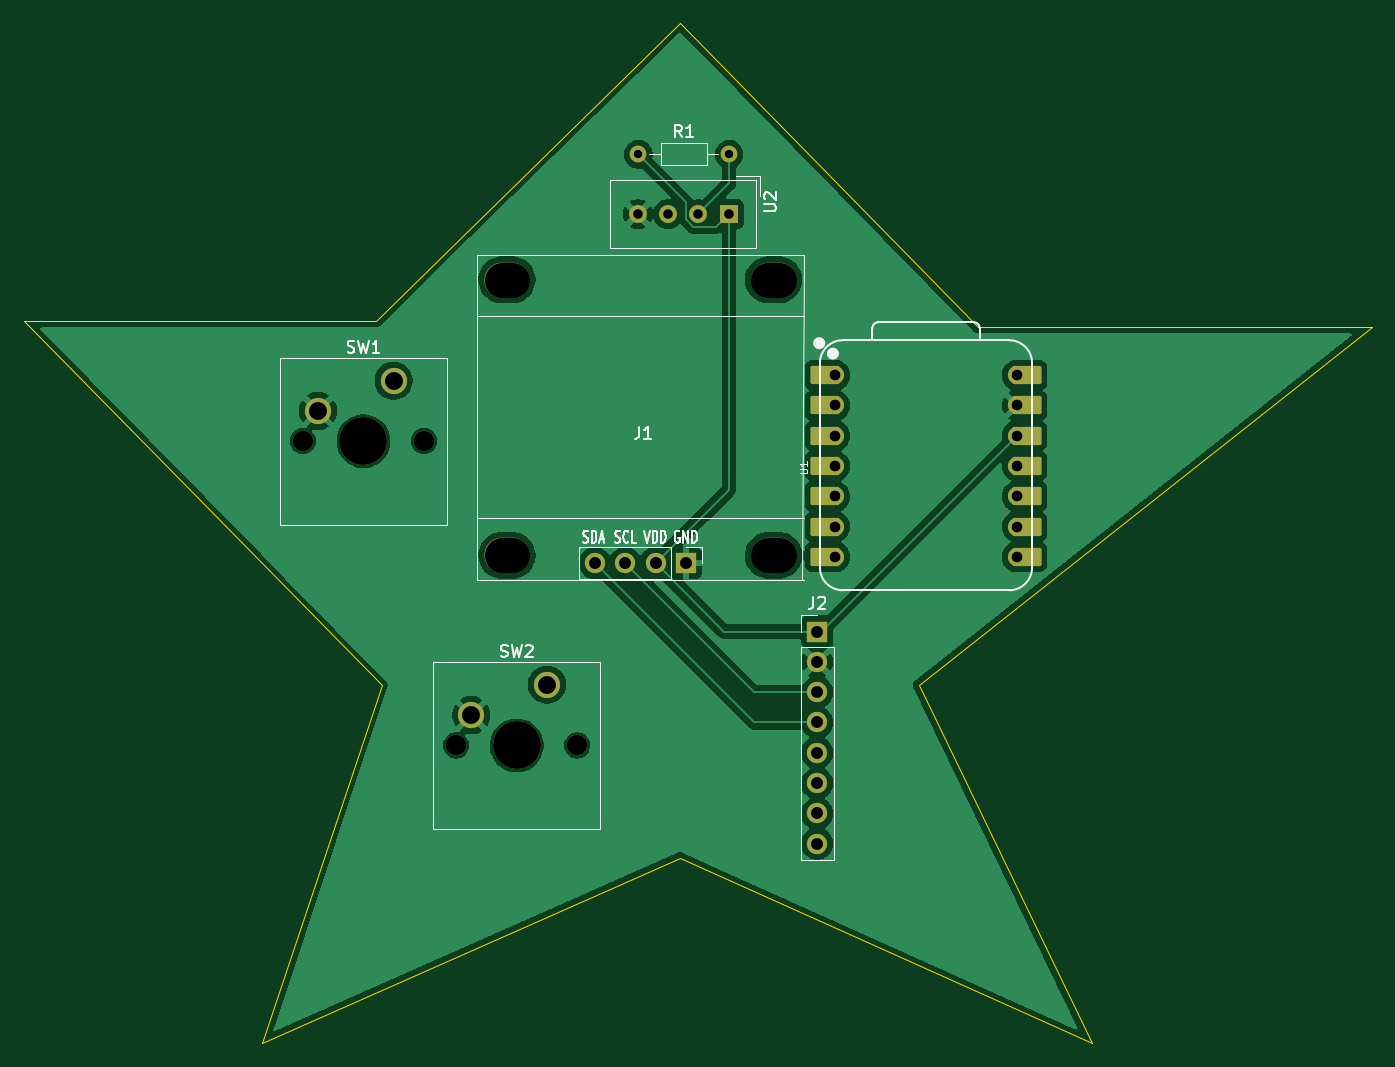
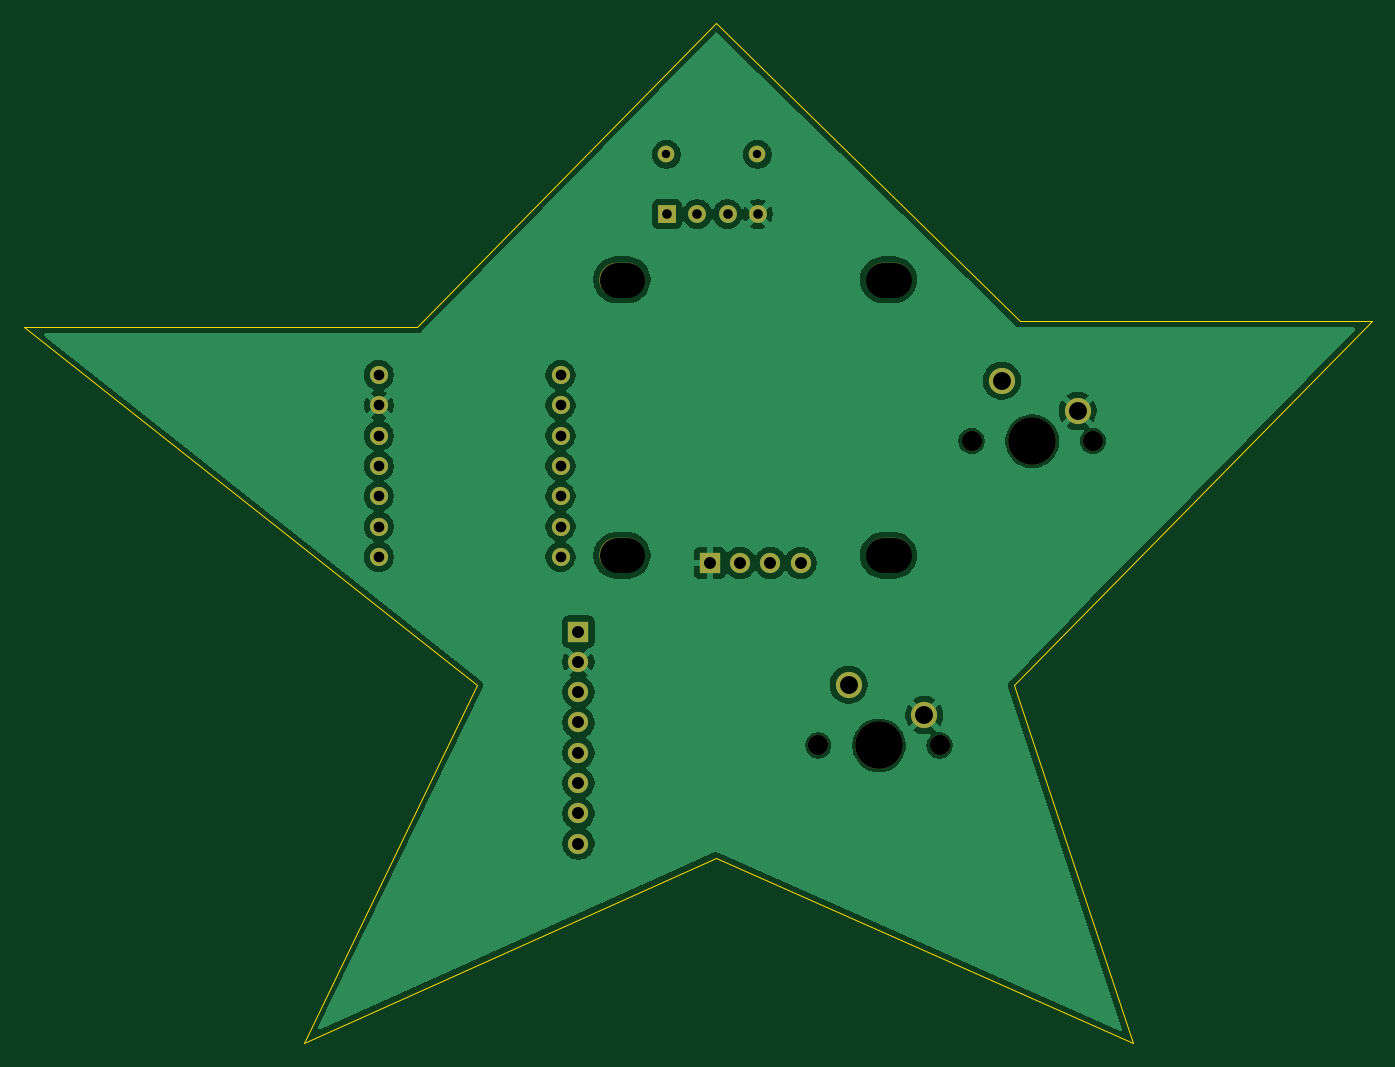
Circuit board: 11 layer files. Board 113.0 x 85.5 mm.
- bottom_copper: starbie-B_Cu.gbl (78935 bytes)
- bottom_mask: starbie-B_Mask.gbs (2148 bytes)
- paste: starbie-B_Paste.gbp (467 bytes)
- bottom_silk: starbie-B_Silkscreen.gbo (468 bytes)
- outline: starbie-Edge_Cuts.gm1 (789 bytes)
- top_copper: starbie-F_Cu.gtl (80642 bytes)
- top_mask: starbie-F_Mask.gts (3443 bytes)
- paste: starbie-F_Paste.gtp (467 bytes)
- top_silk: starbie-F_Silkscreen.gto (17483 bytes)
- drill: starbie-NPTH.drl (732 bytes)
- drill: starbie-PTH.drl (1142 bytes)

=== bottom_copper: starbie-B_Cu.gbl (78935 bytes, source omitted) ===
=== bottom_mask: starbie-B_Mask.gbs ===
%TF.GenerationSoftware,KiCad,Pcbnew,10.0.6*%
%TF.CreationDate,2026-10-06T19:28:23-04:00*%
%TF.ProjectId,starbie,73746172-6269-4652-9e6b-696361645f70,rev?*%
%TF.SameCoordinates,Original*%
%TF.FileFunction,Soldermask,Bot*%
%TF.FilePolarity,Negative*%
%FSLAX46Y46*%
G04 Gerber Fmt 4.6, Leading zero omitted, Abs format (unit mm)*
G04 Created by KiCad (PCBNEW 10.0.6) date 2026-10-06 19:28:23*
%MOMM*%
%LPD*%
G01*
G04 APERTURE LIST*
%ADD10R,1.500000X1.500000*%
%ADD11C,1.500000*%
%ADD12O,3.800000X2.900000*%
%ADD13R,1.700000X1.700000*%
%ADD14O,1.700000X1.700000*%
%ADD15C,1.700000*%
%ADD16C,4.000000*%
%ADD17C,2.200000*%
%ADD18C,1.400000*%
%ADD19C,1.524000*%
G04 APERTURE END LIST*
D10*
%TO.C,U2*%
X229080000Y-55500000D03*
D11*
X226540000Y-55500000D03*
X224000000Y-55500000D03*
X221460000Y-55500000D03*
%TD*%
D12*
%TO.C,J1*%
X232852000Y-84114000D03*
X232852000Y-61000000D03*
X210500000Y-84114000D03*
X210500000Y-61000000D03*
D13*
X225486000Y-84749000D03*
D14*
X222946000Y-84749000D03*
X220406000Y-84749000D03*
X217866000Y-84749000D03*
%TD*%
D15*
%TO.C,SW1*%
X193380000Y-74540000D03*
D16*
X198460000Y-74540000D03*
D15*
X203540000Y-74540000D03*
D17*
X201000000Y-69460000D03*
X194650000Y-72000000D03*
%TD*%
D18*
%TO.C,R1*%
X221500000Y-50500000D03*
X229120000Y-50500000D03*
%TD*%
D15*
%TO.C,SW2*%
X206230000Y-100040000D03*
D16*
X211310000Y-100040000D03*
D15*
X216390000Y-100040000D03*
D17*
X213850000Y-94960000D03*
X207500000Y-97500000D03*
%TD*%
D19*
%TO.C,U1*%
X238000000Y-69000000D03*
X238000000Y-71540000D03*
X238000000Y-74080000D03*
X238000000Y-76620000D03*
X238000000Y-79160000D03*
X238000000Y-81700000D03*
X238000000Y-84240000D03*
X253240000Y-84240000D03*
X253240000Y-81700000D03*
X253240000Y-79160000D03*
X253240000Y-76620000D03*
X253240000Y-74080000D03*
X253240000Y-71540000D03*
X253240000Y-69000000D03*
%TD*%
D13*
%TO.C,J2*%
X236500000Y-90500000D03*
D15*
X236500000Y-93040000D03*
X236500000Y-95580000D03*
X236500000Y-98120000D03*
X236500000Y-100660000D03*
X236500000Y-103200000D03*
X236500000Y-105740000D03*
X236500000Y-108280000D03*
%TD*%
M02*

=== paste: starbie-B_Paste.gbp ===
%TF.GenerationSoftware,KiCad,Pcbnew,10.0.6*%
%TF.CreationDate,2026-10-06T19:28:23-04:00*%
%TF.ProjectId,starbie,73746172-6269-4652-9e6b-696361645f70,rev?*%
%TF.SameCoordinates,Original*%
%TF.FileFunction,Paste,Bot*%
%TF.FilePolarity,Positive*%
%FSLAX46Y46*%
G04 Gerber Fmt 4.6, Leading zero omitted, Abs format (unit mm)*
G04 Created by KiCad (PCBNEW 10.0.6) date 2026-10-06 19:28:23*
%MOMM*%
%LPD*%
G01*
G04 APERTURE LIST*
G04 APERTURE END LIST*
M02*

=== bottom_silk: starbie-B_Silkscreen.gbo ===
%TF.GenerationSoftware,KiCad,Pcbnew,10.0.6*%
%TF.CreationDate,2026-10-06T19:28:23-04:00*%
%TF.ProjectId,starbie,73746172-6269-4652-9e6b-696361645f70,rev?*%
%TF.SameCoordinates,Original*%
%TF.FileFunction,Legend,Bot*%
%TF.FilePolarity,Positive*%
%FSLAX46Y46*%
G04 Gerber Fmt 4.6, Leading zero omitted, Abs format (unit mm)*
G04 Created by KiCad (PCBNEW 10.0.6) date 2026-10-06 19:28:23*
%MOMM*%
%LPD*%
G01*
G04 APERTURE LIST*
G04 APERTURE END LIST*
M02*

=== outline: starbie-Edge_Cuts.gm1 ===
%TF.GenerationSoftware,KiCad,Pcbnew,10.0.6*%
%TF.CreationDate,2026-10-06T19:28:23-04:00*%
%TF.ProjectId,starbie,73746172-6269-4652-9e6b-696361645f70,rev?*%
%TF.SameCoordinates,Original*%
%TF.FileFunction,Profile,NP*%
%FSLAX46Y46*%
G04 Gerber Fmt 4.6, Leading zero omitted, Abs format (unit mm)*
G04 Created by KiCad (PCBNEW 10.0.6) date 2026-10-06 19:28:23*
%MOMM*%
%LPD*%
G01*
G04 APERTURE LIST*
%TA.AperFunction,Profile*%
%ADD10C,0.050000*%
%TD*%
G04 APERTURE END LIST*
D10*
X225000000Y-39500000D02*
X250000000Y-65000000D01*
X283000000Y-65000000D01*
X245000000Y-95000000D01*
X259500000Y-125000000D01*
X225000000Y-109500000D01*
X190000000Y-125000000D01*
X200000000Y-95000000D01*
X170000000Y-64500000D01*
X199500000Y-64500000D01*
X225000000Y-39500000D01*
M02*

=== top_copper: starbie-F_Cu.gtl (80642 bytes, source omitted) ===
=== top_mask: starbie-F_Mask.gts ===
%TF.GenerationSoftware,KiCad,Pcbnew,10.0.6*%
%TF.CreationDate,2026-10-06T19:28:23-04:00*%
%TF.ProjectId,starbie,73746172-6269-4652-9e6b-696361645f70,rev?*%
%TF.SameCoordinates,Original*%
%TF.FileFunction,Soldermask,Top*%
%TF.FilePolarity,Negative*%
%FSLAX46Y46*%
G04 Gerber Fmt 4.6, Leading zero omitted, Abs format (unit mm)*
G04 Created by KiCad (PCBNEW 10.0.6) date 2026-10-06 19:28:23*
%MOMM*%
%LPD*%
G01*
G04 APERTURE LIST*
G04 Aperture macros list*
%AMRoundRect*
0 Rectangle with rounded corners*
0 $1 Rounding radius*
0 $2 $3 $4 $5 $6 $7 $8 $9 X,Y pos of 4 corners*
0 Add a 4 corners polygon primitive as box body*
4,1,4,$2,$3,$4,$5,$6,$7,$8,$9,$2,$3,0*
0 Add four circle primitives for the rounded corners*
1,1,$1+$1,$2,$3*
1,1,$1+$1,$4,$5*
1,1,$1+$1,$6,$7*
1,1,$1+$1,$8,$9*
0 Add four rect primitives between the rounded corners*
20,1,$1+$1,$2,$3,$4,$5,0*
20,1,$1+$1,$4,$5,$6,$7,0*
20,1,$1+$1,$6,$7,$8,$9,0*
20,1,$1+$1,$8,$9,$2,$3,0*%
G04 Aperture macros list end*
%ADD10R,1.500000X1.500000*%
%ADD11C,1.500000*%
%ADD12O,3.800000X2.900000*%
%ADD13R,1.700000X1.700000*%
%ADD14O,1.700000X1.700000*%
%ADD15C,1.700000*%
%ADD16C,4.000000*%
%ADD17C,2.200000*%
%ADD18C,1.400000*%
%ADD19RoundRect,0.152400X1.063600X0.609600X-1.063600X0.609600X-1.063600X-0.609600X1.063600X-0.609600X0*%
%ADD20C,1.524000*%
%ADD21RoundRect,0.152400X-1.063600X-0.609600X1.063600X-0.609600X1.063600X0.609600X-1.063600X0.609600X0*%
G04 APERTURE END LIST*
D10*
%TO.C,U2*%
X229080000Y-55500000D03*
D11*
X226540000Y-55500000D03*
X224000000Y-55500000D03*
X221460000Y-55500000D03*
%TD*%
D12*
%TO.C,J1*%
X232852000Y-84114000D03*
X232852000Y-61000000D03*
X210500000Y-84114000D03*
X210500000Y-61000000D03*
D13*
X225486000Y-84749000D03*
D14*
X222946000Y-84749000D03*
X220406000Y-84749000D03*
X217866000Y-84749000D03*
%TD*%
D15*
%TO.C,SW1*%
X193380000Y-74540000D03*
D16*
X198460000Y-74540000D03*
D15*
X203540000Y-74540000D03*
D17*
X201000000Y-69460000D03*
X194650000Y-72000000D03*
%TD*%
D18*
%TO.C,R1*%
X221500000Y-50500000D03*
X229120000Y-50500000D03*
%TD*%
D15*
%TO.C,SW2*%
X206230000Y-100040000D03*
D16*
X211310000Y-100040000D03*
D15*
X216390000Y-100040000D03*
D17*
X213850000Y-94960000D03*
X207500000Y-97500000D03*
%TD*%
D19*
%TO.C,U1*%
X237165000Y-69000000D03*
D20*
X238000000Y-69000000D03*
D19*
X237165000Y-71540000D03*
D20*
X238000000Y-71540000D03*
D19*
X237165000Y-74080000D03*
D20*
X238000000Y-74080000D03*
D19*
X237165000Y-76620000D03*
D20*
X238000000Y-76620000D03*
D19*
X237165000Y-79160000D03*
D20*
X238000000Y-79160000D03*
D19*
X237165000Y-81700000D03*
D20*
X238000000Y-81700000D03*
D19*
X237165000Y-84240000D03*
D20*
X238000000Y-84240000D03*
X253240000Y-84240000D03*
D21*
X254075000Y-84240000D03*
D20*
X253240000Y-81700000D03*
D21*
X254075000Y-81700000D03*
D20*
X253240000Y-79160000D03*
D21*
X254075000Y-79160000D03*
D20*
X253240000Y-76620000D03*
D21*
X254075000Y-76620000D03*
D20*
X253240000Y-74080000D03*
D21*
X254075000Y-74080000D03*
D20*
X253240000Y-71540000D03*
D21*
X254075000Y-71540000D03*
D20*
X253240000Y-69000000D03*
D21*
X254075000Y-69000000D03*
%TD*%
D13*
%TO.C,J2*%
X236500000Y-90500000D03*
D15*
X236500000Y-93040000D03*
X236500000Y-95580000D03*
X236500000Y-98120000D03*
X236500000Y-100660000D03*
X236500000Y-103200000D03*
X236500000Y-105740000D03*
X236500000Y-108280000D03*
%TD*%
M02*

=== paste: starbie-F_Paste.gtp ===
%TF.GenerationSoftware,KiCad,Pcbnew,10.0.6*%
%TF.CreationDate,2026-10-06T19:28:23-04:00*%
%TF.ProjectId,starbie,73746172-6269-4652-9e6b-696361645f70,rev?*%
%TF.SameCoordinates,Original*%
%TF.FileFunction,Paste,Top*%
%TF.FilePolarity,Positive*%
%FSLAX46Y46*%
G04 Gerber Fmt 4.6, Leading zero omitted, Abs format (unit mm)*
G04 Created by KiCad (PCBNEW 10.0.6) date 2026-10-06 19:28:23*
%MOMM*%
%LPD*%
G01*
G04 APERTURE LIST*
G04 APERTURE END LIST*
M02*

=== top_silk: starbie-F_Silkscreen.gto (17483 bytes, source omitted) ===
=== drill: starbie-NPTH.drl (732 bytes, source withheld) ===
=== drill: starbie-PTH.drl ===
M48
; DRILL file KiCad 10.0.6 date 2026-10-06T19:29:44
; FORMAT={-:-/ absolute / metric / decimal}
; #@! TF.CreationDate,2026-10-06T19:29:44-04:00
; #@! TF.GenerationSoftware,Kicad,Pcbnew,10.0.6
; #@! TF.FileFunction,Plated,1,2,PTH
FMAT,2
METRIC
; #@! TA.AperFunction,Plated,PTH,ComponentDrill
T1C0.700
; #@! TA.AperFunction,Plated,PTH,ComponentDrill
T2C0.800
; #@! TA.AperFunction,Plated,PTH,ComponentDrill
T3C0.889
; #@! TA.AperFunction,Plated,PTH,ComponentDrill
T4C1.000
; #@! TA.AperFunction,Plated,PTH,ComponentDrill
T5C1.500
%
G90
G05
T1
X221.5Y-50.5
X229.12Y-50.5
T2
X221.46Y-55.5
X224.0Y-55.5
X226.54Y-55.5
X229.08Y-55.5
T3
X238.0Y-69.0
X238.0Y-71.54
X238.0Y-74.08
X238.0Y-76.62
X238.0Y-79.16
X238.0Y-81.7
X238.0Y-84.24
X253.24Y-69.0
X253.24Y-71.54
X253.24Y-74.08
X253.24Y-76.62
X253.24Y-79.16
X253.24Y-81.7
X253.24Y-84.24
T4
X217.866Y-84.749
X220.406Y-84.749
X222.946Y-84.749
X225.486Y-84.749
X236.5Y-90.5
X236.5Y-93.04
X236.5Y-95.58
X236.5Y-98.12
X236.5Y-100.66
X236.5Y-103.2
X236.5Y-105.74
X236.5Y-108.28
T5
X194.65Y-72.0
X201.0Y-69.46
X207.5Y-97.5
X213.85Y-94.96
M30
